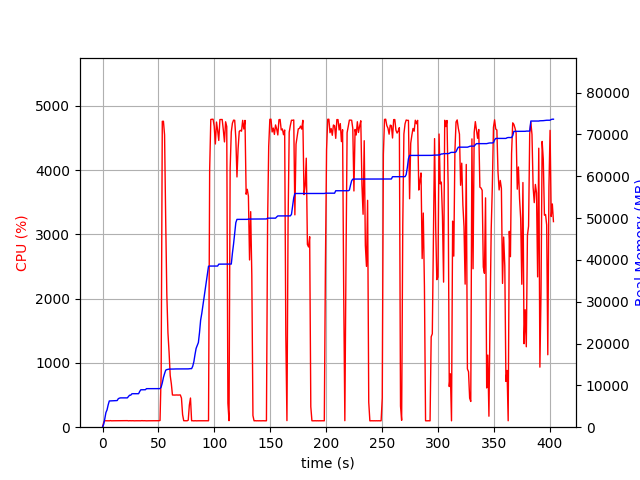

The file beside this chart, header and first rows:
elapsed_time, nproc, cpu, mem_real, mem_virtual
3.719329833984375e-05, 1, 0.0, 9.043, 3186
1.006, 1, 74.5, 716.8, 1688
2.013, 1, 100.3, 2011, 3656
3.02, 1, 100.2, 3503, 6536
4.028, 1, 99.3, 4139, 6786
5.035, 1, 100.3, 5339, 8578
6.041, 1, 99.4, 6271, 10738
7.048, 1, 102.3, 6281, 10738
8.054, 1, 99.4, 6295, 10738
9.061, 1, 100.3, 6307, 10738
10.07, 1, 100.2, 6307, 10738
11.08, 1, 100.3, 6321, 10738
12.08, 1, 99.3, 6323, 10738
13.09, 1, 100.2, 6369, 10750
14.1, 1, 101.1, 6813, 10750
15.11, 1, 100.1, 6949, 10750
16.12, 1, 100.1, 7009, 10750
17.13, 1, 101.0, 7009, 10750
18.14, 1, 100.1, 7009, 10750
19.14, 1, 101.1, 7009, 10750
20.15, 1, 100.0, 7009, 10750
21.16, 1, 100.1, 7009, 10750
22.17, 1, 102.1, 7009, 10750
23.18, 1, 99.2, 7323, 10750
24.19, 1, 101.1, 7649, 10750
25.2, 1, 100.1, 7649, 10750
26.21, 1, 100.2, 7975, 13310
27.21, 1, 101.1, 8005, 13310
28.22, 1, 99.1, 8005, 13310
29.23, 1, 100.1, 8005, 13310
30.24, 1, 100.2, 8005, 13310
31.25, 1, 100.1, 8005, 13310
32.26, 1, 101.1, 8005, 13310
33.27, 1, 100.1, 8557, 13310
34.28, 1, 100.0, 8945, 13310
35.29, 1, 102.1, 8951, 13310
36.3, 1, 100.1, 8951, 13310
37.3, 1, 101.1, 8957, 13310
38.31, 1, 100.1, 8957, 13310
39.32, 1, 99.2, 9213, 13310
40.33, 1, 100.1, 9213, 13310
41.34, 1, 100.1, 9213, 13310
42.35, 1, 100.1, 9217, 13310
43.36, 1, 100.1, 9219, 13310
44.37, 1, 100.2, 9219, 13310
45.37, 1, 101.1, 9219, 13310
46.38, 1, 100.1, 9219, 13310
47.39, 1, 100.1, 9219, 13310
48.4, 1, 100.1, 9219, 13310
49.41, 1, 99.0, 9219, 13310
50.42, 1, 101.0, 9219, 13310
51.43, 1, 104.1, 9219, 13310
52.44, 1, 836.7, 9602, 16997
53.46, 1, 4757, 10589, 18078
54.48, 1, 4759, 11894, 19484
55.49, 1, 4547, 12810, 20473
56.5, 1, 3230, 13623, 21364
57.51, 1, 2069, 13769, 21466
58.52, 1, 1468, 13829, 21530
59.52, 1, 1167, 13887, 21530
... 339 more rows
